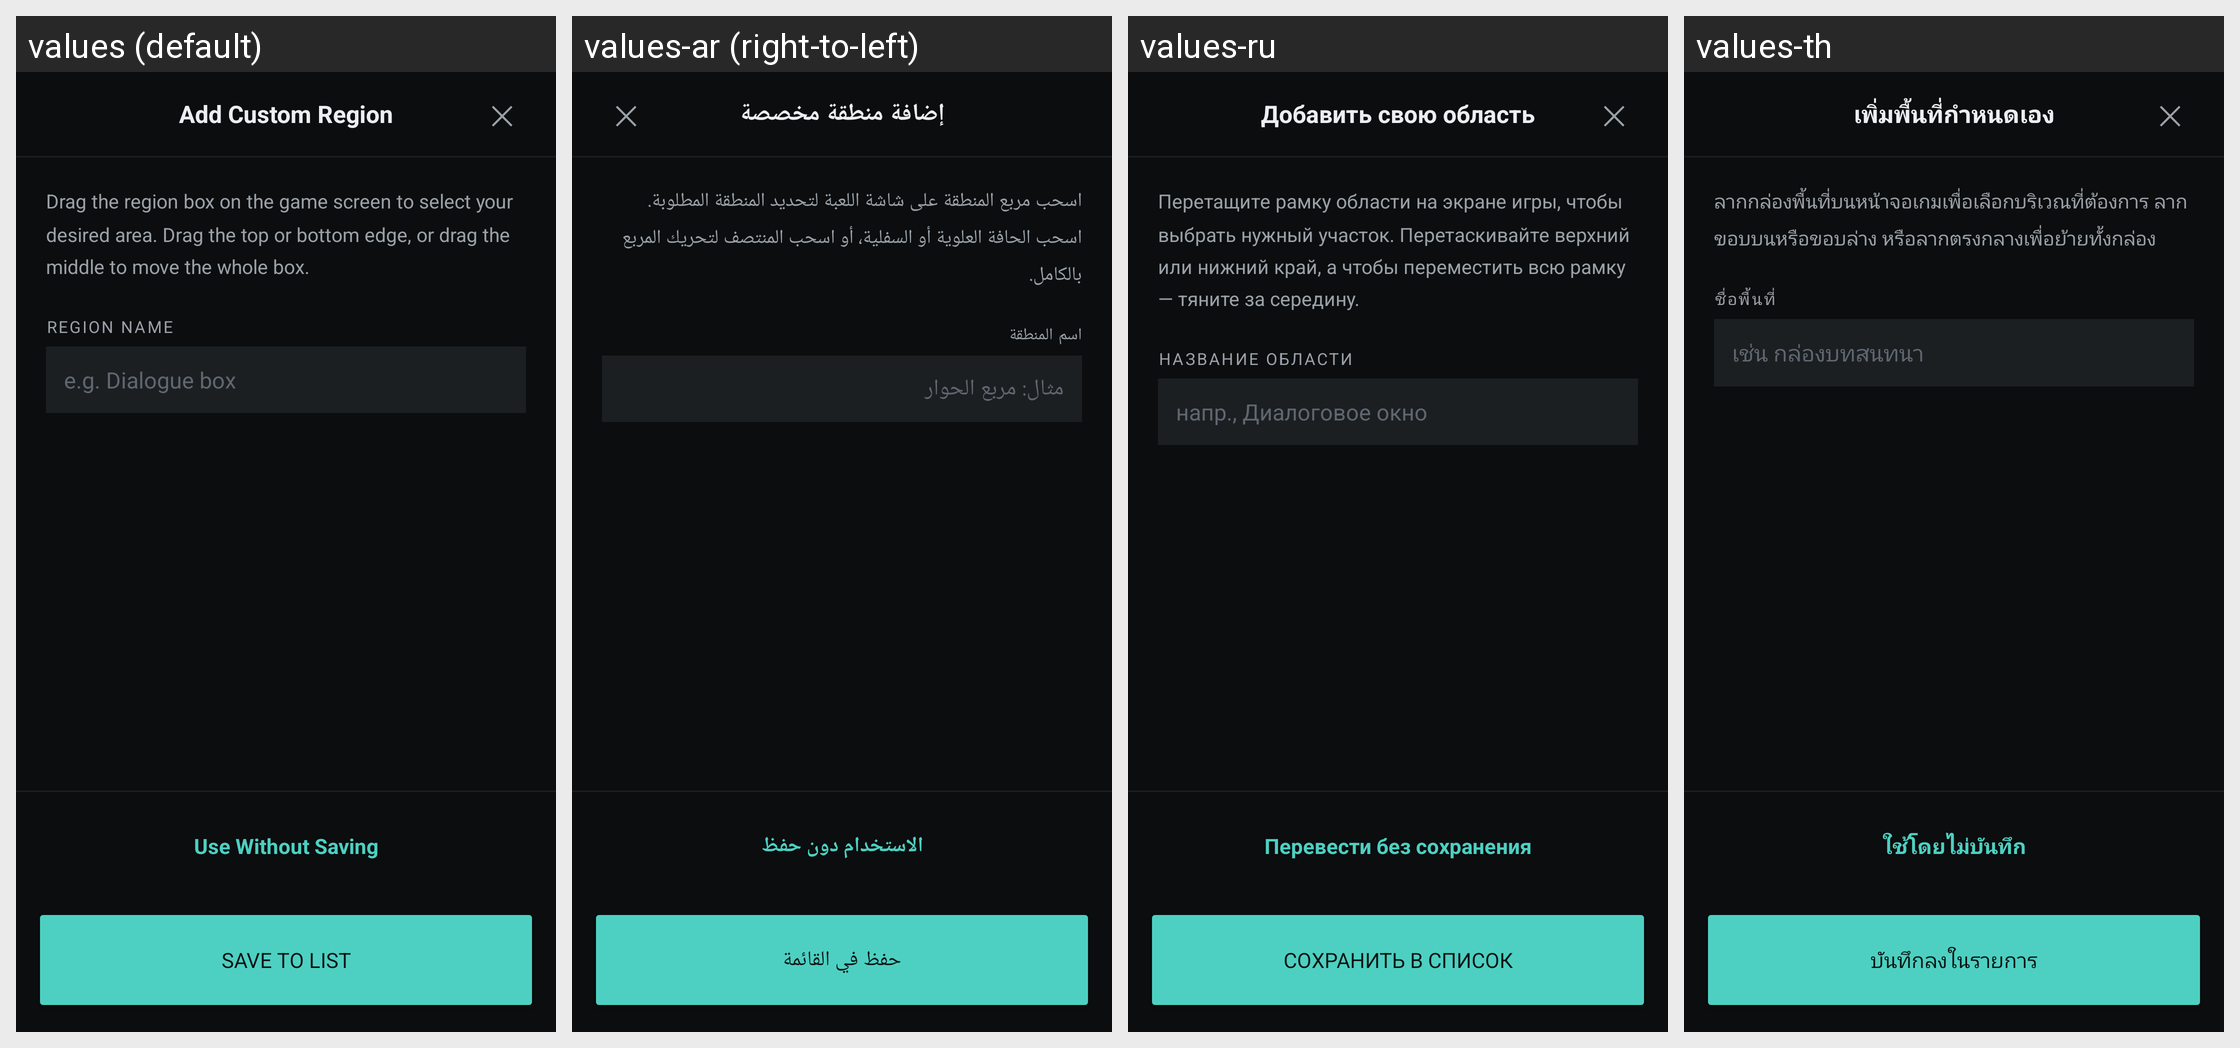

The same Android screen rendered under several of its app's locales, left to right. List the strings drawn on it with the default value and each locale's translation.
Android screen res/layout/sheet_add_custom_region.xml rendered under 4 locales, left to right: values (default), values-ar (right-to-left), values-ru, values-th. Device: Nexus 5 (rendered at 1080×1920; each locale shown at half size, 540×960, under a caption strip naming it); theme Theme.PlayTranslate.
Other locales in the repository, not shown: values-de, values-es, values-fr, values-ja, values-ko, values-pt-rBR, values-tr, values-vi, values-zh-rCN, values-zh-rHK.
Strings drawn on this screen, with the default value and each locale's value (text and hints the layout hard-codes, and strings that could not be matched under every locale, appear in the picture but are not listed):

label_add_custom_region_title
  values: Add Custom Region
  values-ar: إضافة منطقة مخصصة
  values-ru: Добавить свою область
  values-th: เพิ่มพื้นที่กำหนดเอง

dialog_close_glyph
  values: ✕
  values-ar: ✕  [not translated; the default value is used]
  values-ru: ✕  [not translated; the default value is used]
  values-th: ✕  [not translated; the default value is used]

label_region_drag_hint
  values: Drag the region box on the game screen to select your desired area. Drag the top or bottom edge, or drag the middle to move the whole box.
  values-ar: اسحب مربع المنطقة على شاشة اللعبة لتحديد المنطقة المطلوبة. اسحب الحافة العلوية أو السفلية، أو اسحب المنتصف لتحريك المربع بالكامل.
  values-ru: Перетащите рамку области на экране игры, чтобы выбрать нужный участок. Перетаскивайте верхний или нижний край, а чтобы переместить всю рамку — тяните за середину.
  values-th: ลากกล่องพื้นที่บนหน้าจอเกมเพื่อเลือกบริเวณที่ต้องการ ลากขอบบนหรือขอบล่าง หรือลากตรงกลางเพื่อย้ายทั้งกล่อง

label_region_name
  values: Region name
  values-ar: اسم المنطقة
  values-ru: Название области
  values-th: ชื่อพื้นที่

hint_region_name
  values: e.g. Dialogue box
  values-ar: مثال: مربع الحوار
  values-ru: напр., Диалоговое окно
  values-th: เช่น กล่องบทสนทนา

btn_translate_once
  values: Use Without Saving
  values-ar: الاستخدام دون حفظ
  values-ru: Перевести без сохранения
  values-th: ใช้โดยไม่บันทึก

btn_save_to_list
  values: Save to List
  values-ar: حفظ في القائمة
  values-ru: Сохранить в список
  values-th: บันทึกลงในรายการ
